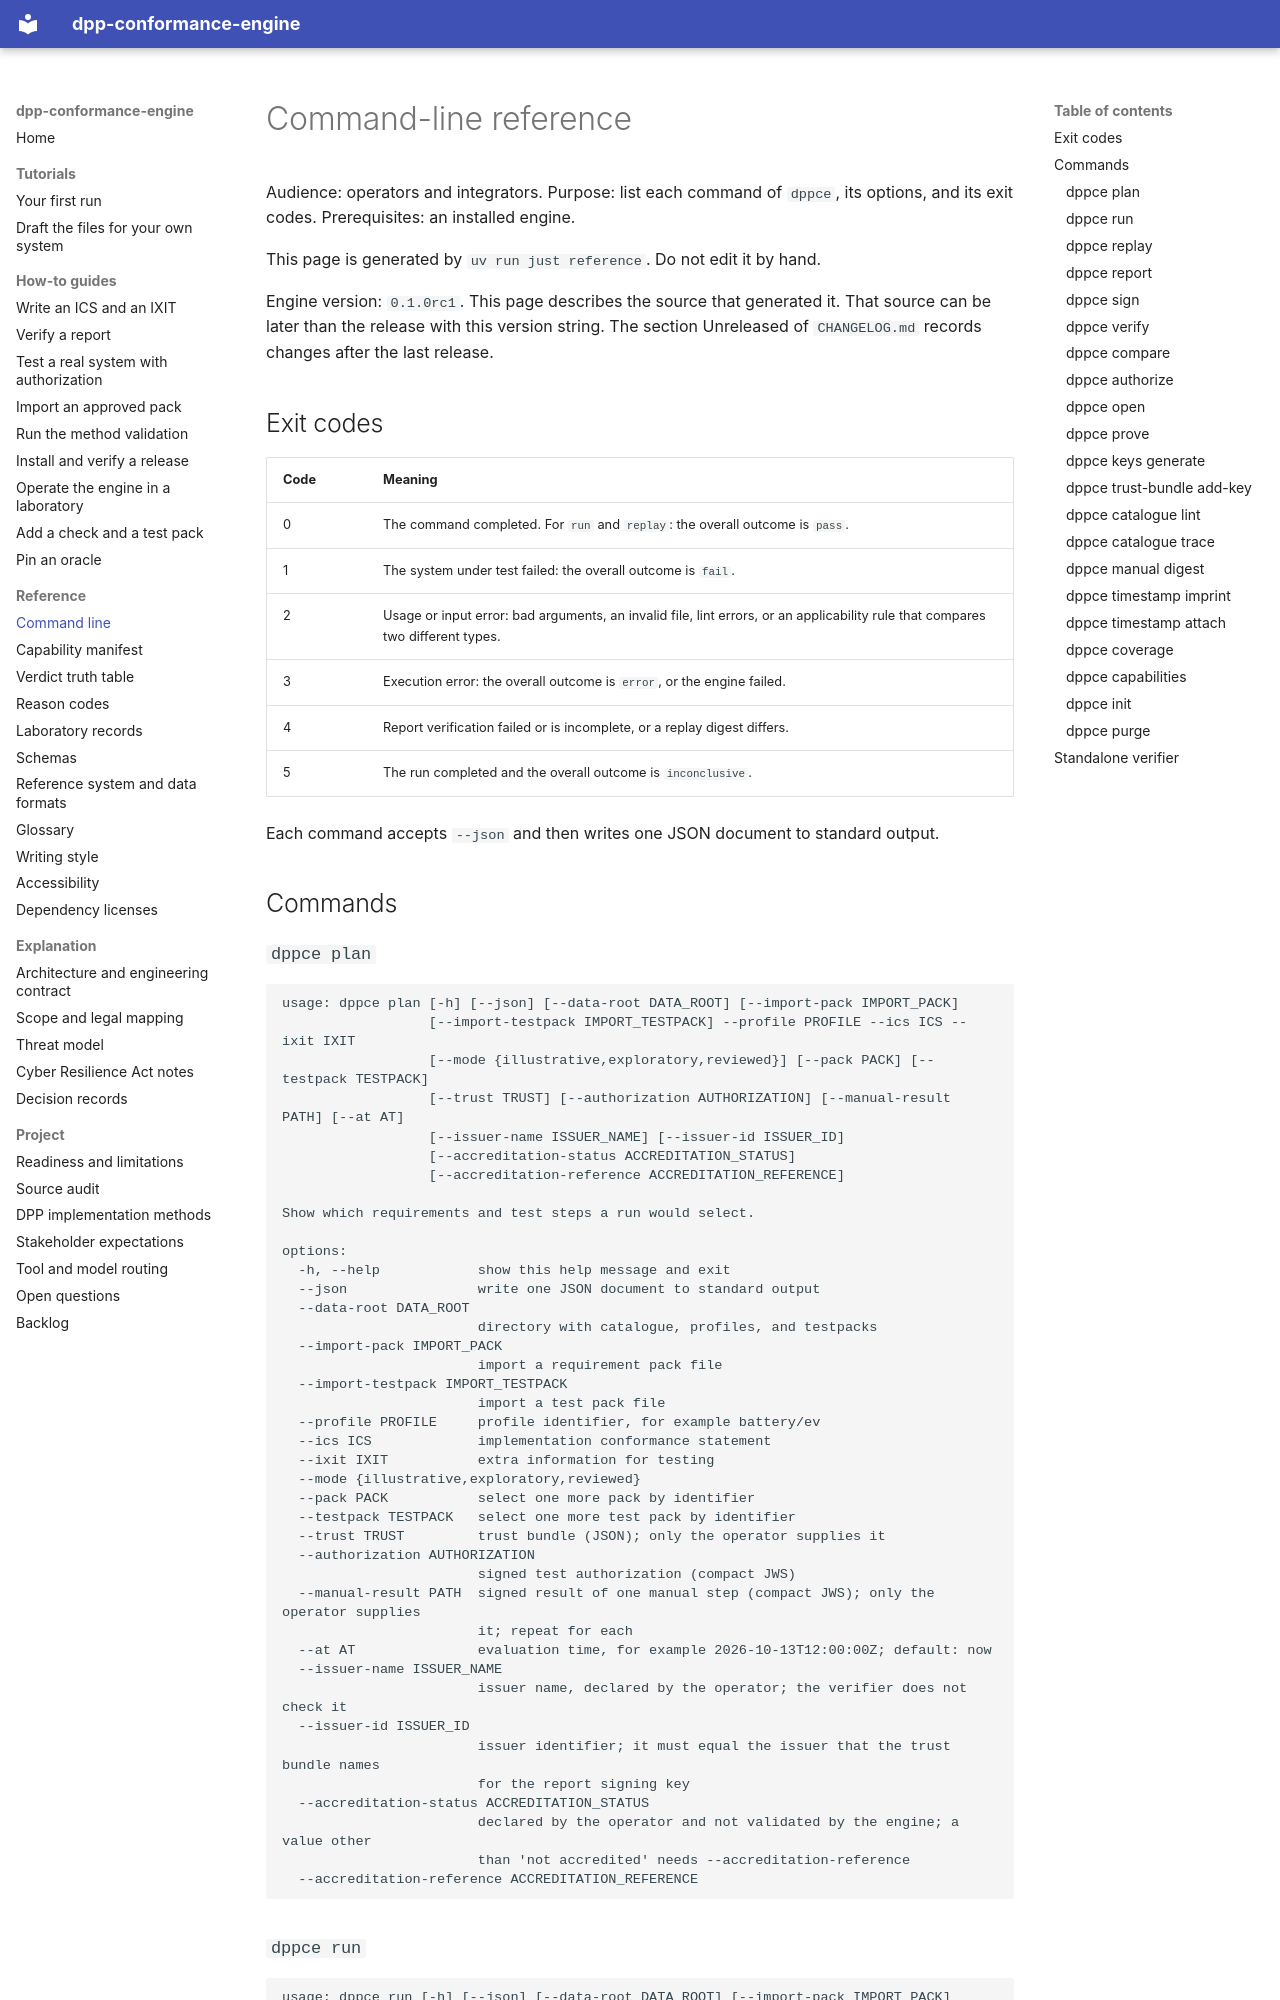

repository: hadijannat/dpp-conformance-engine · page: reference/cli/index.html · generator: mkdocs

# Command-line reference

Audience: operators and integrators.
Purpose: list each command of `dppce`, its options, and its exit codes.
Prerequisites: an installed engine.

This page is generated by `uv run just reference`. Do not edit it by hand.

Engine version: `0.1.0rc1`. This page describes the source that generated it. That source can be later than the release with this version string. The section Unreleased of `CHANGELOG.md` records changes after the last release.

## Exit codes

| Code | Meaning |
| --- | --- |
| 0 | The command completed. For `run` and `replay`: the overall outcome is `pass`. |
| 1 | The system under test failed: the overall outcome is `fail`. |
| 2 | Usage or input error: bad arguments, an invalid file, lint errors, or an applicability rule that compares two different types. |
| 3 | Execution error: the overall outcome is `error`, or the engine failed. |
| 4 | Report verification failed or is incomplete, or a replay digest differs. |
| 5 | The run completed and the overall outcome is `inconclusive`. |

Each command accepts `--json` and then writes one JSON document to standard output.

## Commands

### `dppce plan`

```text
usage: dppce plan [-h] [--json] [--data-root DATA_ROOT] [--import-pack IMPORT_PACK]
                  [--import-testpack IMPORT_TESTPACK] --profile PROFILE --ics ICS --ixit IXIT
                  [--mode {illustrative,exploratory,reviewed}] [--pack PACK] [--testpack TESTPACK]
                  [--trust TRUST] [--authorization AUTHORIZATION] [--manual-result PATH] [--at AT]
                  [--issuer-name ISSUER_NAME] [--issuer-id ISSUER_ID]
                  [--accreditation-status ACCREDITATION_STATUS]
                  [--accreditation-reference ACCREDITATION_REFERENCE]

Show which requirements and test steps a run would select.

options:
  -h, --help            show this help message and exit
  --json                write one JSON document to standard output
  --data-root DATA_ROOT
                        directory with catalogue, profiles, and testpacks
  --import-pack IMPORT_PACK
                        import a requirement pack file
  --import-testpack IMPORT_TESTPACK
                        import a test pack file
  --profile PROFILE     profile identifier, for example battery/ev
  --ics ICS             implementation conformance statement
  --ixit IXIT           extra information for testing
  --mode {illustrative,exploratory,reviewed}
  --pack PACK           select one more pack by identifier
  --testpack TESTPACK   select one more test pack by identifier
  --trust TRUST         trust bundle (JSON); only the operator supplies it
  --authorization AUTHORIZATION
                        signed test authorization (compact JWS)
  --manual-result PATH  signed result of one manual step (compact JWS); only the operator supplies
                        it; repeat for each
  --at AT               evaluation time, for example 2026-10-13T12:00:00Z; default: now
  --issuer-name ISSUER_NAME
                        issuer name, declared by the operator; the verifier does not check it
  --issuer-id ISSUER_ID
                        issuer identifier; it must equal the issuer that the trust bundle names
                        for the report signing key
  --accreditation-status ACCREDITATION_STATUS
                        declared by the operator and not validated by the engine; a value other
                        than 'not accredited' needs --accreditation-reference
  --accreditation-reference ACCREDITATION_REFERENCE
```
